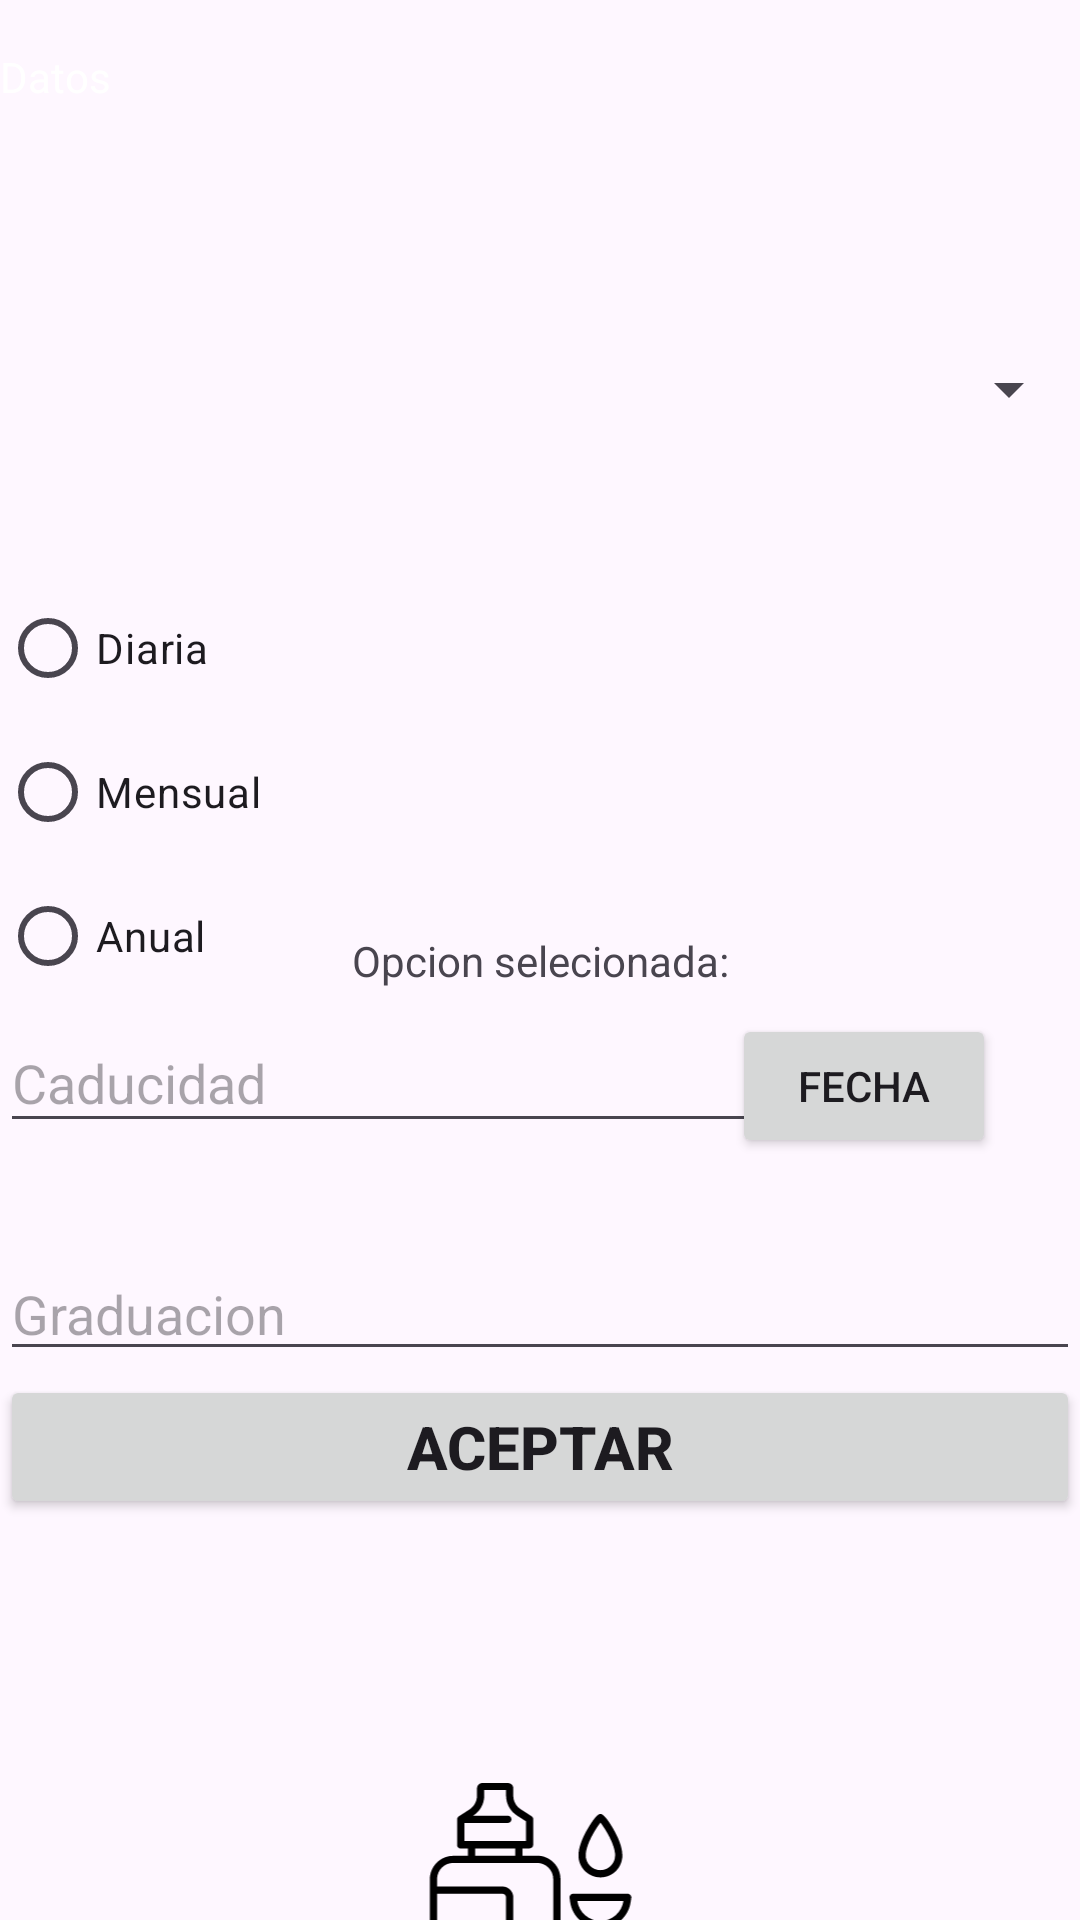

Write the Android layout XML for this screen, with the resource values it uses.
<!-- AndroidManifest.xml: application theme Theme.MisLentillas_app -->
<!-- res/layout/activity_lentillas.xml -->
<?xml version="1.0" encoding="utf-8"?>
<androidx.constraintlayout.widget.ConstraintLayout xmlns:android="http://schemas.android.com/apk/res/android"
    xmlns:app="http://schemas.android.com/apk/res-auto"
    xmlns:tools="http://schemas.android.com/tools"
    android:layout_width="match_parent"
    android:layout_height="match_parent"
    tools:context=".Lentillas">

    <TextView
        android:id="@+id/tipo_label"
        android:layout_width="wrap_content"
        android:layout_height="wrap_content"
        android:text="Opcion selecionada:"
        app:layout_constraintBottom_toBottomOf="parent"
        app:layout_constraintEnd_toEndOf="parent"
        app:layout_constraintStart_toStartOf="parent"
        app:layout_constraintTop_toTopOf="parent" />

    <androidx.appcompat.widget.Toolbar
        android:id="@+id/toolbar2"
        android:layout_width="422dp"
        android:layout_height="89dp"
        android:layout_marginBottom="644dp"
        android:background="?attr/colorPrimary"
        android:minHeight="?attr/actionBarSize"
        android:theme="?attr/actionBarTheme"
        app:layout_constraintBottom_toBottomOf="parent"
        app:layout_constraintEnd_toEndOf="parent"
        app:layout_constraintHorizontal_bias="0.0"
        app:layout_constraintStart_toStartOf="parent" />

    <TextView
        android:id="@+id/titulo"
        android:layout_width="404dp"
        android:layout_height="744dp"
        android:layout_marginTop="16dp"
        android:text="Datos"
        android:textColor="@color/white"
        app:layout_constraintEnd_toEndOf="@+id/toolbar2"
        app:layout_constraintHorizontal_bias="0.0"
        app:layout_constraintStart_toStartOf="parent"
        app:layout_constraintTop_toTopOf="parent" />

    <EditText
        android:id="@+id/caducidad"
        android:layout_width="284dp"
        android:layout_height="43dp"
        android:ems="10"
        android:hint="Caducidad"
        android:inputType="text"
        app:layout_constraintBottom_toBottomOf="parent"
        app:layout_constraintEnd_toEndOf="parent"
        app:layout_constraintHorizontal_bias="0.0"
        app:layout_constraintStart_toStartOf="parent"
        app:layout_constraintTop_toTopOf="parent"
        app:layout_constraintVertical_bias="0.566" />

    <EditText
        android:id="@+id/graduacion"
        android:layout_width="match_parent"
        android:layout_height="wrap_content"
        android:layout_marginTop="280dp"
        android:ems="10"
        android:hint="Graduacion"
        android:inputType="text"
        app:layout_constraintBottom_toBottomOf="parent"
        app:layout_constraintEnd_toEndOf="parent"
        app:layout_constraintHorizontal_bias="0.0"
        app:layout_constraintStart_toStartOf="parent"
        app:layout_constraintTop_toTopOf="parent"
        app:layout_constraintVertical_bias="0.426" />

    <Button
        android:id="@+id/aceptar_boton"
        android:layout_width="match_parent"
        android:layout_height="wrap_content"
        android:text="Aceptar"
        android:textSize="20sp"
        android:textStyle="bold"
        app:layout_constraintBottom_toBottomOf="parent"
        app:layout_constraintEnd_toEndOf="parent"
        app:layout_constraintHorizontal_bias="0.0"
        app:layout_constraintStart_toStartOf="parent"
        app:layout_constraintTop_toTopOf="parent"
        app:layout_constraintVertical_bias="0.774" />

    <Spinner
        android:id="@+id/marca"
        android:layout_width="409dp"
        android:layout_height="36dp"
        android:text="CooperVision"
        app:layout_constraintBottom_toBottomOf="parent"
        app:layout_constraintEnd_toEndOf="parent"
        app:layout_constraintHorizontal_bias="1.0"
        app:layout_constraintStart_toStartOf="parent"
        app:layout_constraintTop_toTopOf="parent"
        app:layout_constraintVertical_bias="0.185" />

    <Button
        android:id="@+id/fecha"
        android:layout_width="wrap_content"
        android:layout_height="wrap_content"
        android:layout_marginStart="293dp"
        android:layout_marginEnd="28dp"
        android:text="Fecha"
        app:layout_constraintBottom_toBottomOf="parent"
        app:layout_constraintEnd_toEndOf="parent"
        app:layout_constraintHorizontal_bias="1.0"
        app:layout_constraintStart_toStartOf="@+id/caducidad"
        app:layout_constraintTop_toTopOf="parent"
        app:layout_constraintVertical_bias="0.571" />

    <ImageView
        android:id="@+id/imageView"
        android:layout_width="107dp"
        android:layout_height="121dp"
        app:layout_constraintBottom_toBottomOf="@+id/titulo"
        app:layout_constraintEnd_toEndOf="parent"
        app:layout_constraintStart_toStartOf="parent"
        app:layout_constraintTop_toTopOf="parent"
        app:layout_constraintVertical_bias="0.915"
        app:srcCompat="@drawable/ic_lentillas" />

    <RadioGroup
        android:id="@+id/radioGroup"
        android:layout_width="389dp"
        android:layout_height="155dp"
        android:layout_marginTop="192dp"
        android:defaultFocusHighlightEnabled="@+id/diariaButton"
        app:layout_constraintEnd_toEndOf="parent"
        app:layout_constraintHorizontal_bias="0.0"
        app:layout_constraintStart_toStartOf="parent"
        app:layout_constraintTop_toTopOf="parent">

        <RadioButton
            android:id="@+id/diariaButton"
            android:layout_width="414dp"
            android:layout_height="wrap_content"
            android:text="Diaria" />

        <RadioButton
            android:id="@+id/mensualButton"
            android:layout_width="match_parent"
            android:layout_height="wrap_content"
            android:text="Mensual" />

        <RadioButton
            android:id="@+id/anualButton"
            android:layout_width="match_parent"
            android:layout_height="wrap_content"
            android:text="Anual" />
    </RadioGroup>


</androidx.constraintlayout.widget.ConstraintLayout>
<!-- resources referenced by this layout -->
<resources>
  <!-- drawable ic_lentillas: vector/xml drawable (drawable, 3060 chars, omitted) -->
  <style name="Theme.MisLentillas_app" parent="Base.Theme.MisLentillas_app" />
  <style name="Base.Theme.MisLentillas_app" parent="Theme.Material3.DayNight.NoActionBar">
          
          
      </style>
  <!-- not gathered from this repository: default colours our renderer supplied (Android Studio template values) -->
  <color name="white">#FFFFFFFF</color>
</resources>
